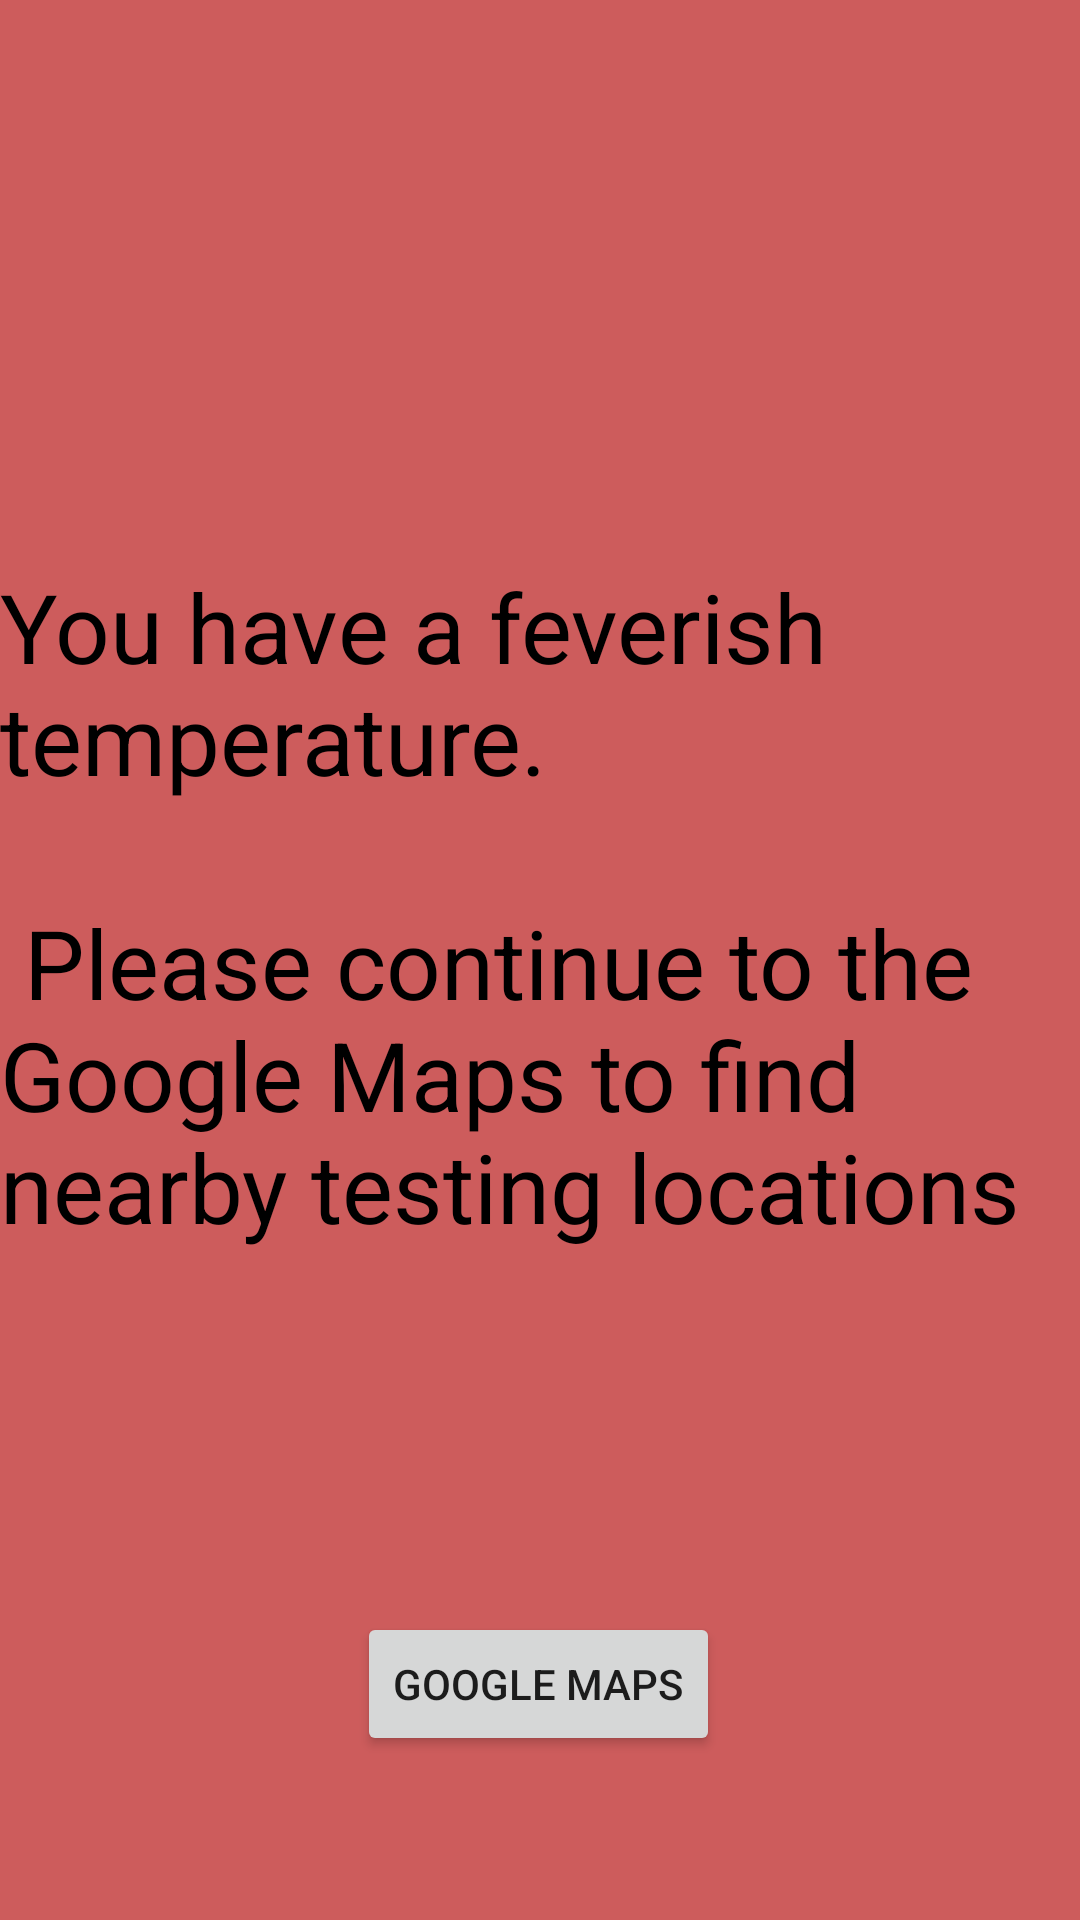

Write the Android layout XML for this screen, with the resource values it uses.
<!-- AndroidManifest.xml: application theme AppTheme -->
<!-- res/layout/activity_positive_reading.xml -->
<?xml version="1.0" encoding="utf-8"?>
<androidx.constraintlayout.widget.ConstraintLayout xmlns:android="http://schemas.android.com/apk/res/android"
    xmlns:app="http://schemas.android.com/apk/res-auto"
    xmlns:tools="http://schemas.android.com/tools"
    android:layout_width="match_parent"
    android:layout_height="match_parent"
    android:background="@color/colorPositiveReading"
    tools:context=".NegativeReadingActivity">

    <TextView
        android:id="@+id/positive_reading_title"
        android:layout_width="wrap_content"
        android:layout_height="wrap_content"
        android:textColor="@color/black"
        android:textStyle="bold"
        android:textSize="64sp"
        app:layout_constraintBottom_toBottomOf="parent"
        app:layout_constraintEnd_toEndOf="parent"
        app:layout_constraintStart_toStartOf="parent"
        app:layout_constraintTop_toTopOf="parent"
        app:layout_constraintVertical_bias="0.083" />

    <TextView
        android:id="@+id/positive_reading_desc"
        android:layout_width="wrap_content"
        android:layout_height="wrap_content"
        android:layout_marginTop="128dp"
        android:text="@string/positiveReadingDesc"
        android:textSize="32sp"
        android:textColor="@color/black"
        app:layout_constraintBottom_toBottomOf="parent"
        app:layout_constraintEnd_toEndOf="parent"
        app:layout_constraintHorizontal_bias="0.0"
        app:layout_constraintStart_toStartOf="parent"
        app:layout_constraintTop_toTopOf="parent"
        app:layout_constraintVertical_bias="0.21" />


    <Button
        android:id="@+id/redirect_google_maps_btn"
        android:layout_width="wrap_content"
        android:layout_height="wrap_content"
        android:text="@string/google_maps"
        app:layout_constraintBottom_toBottomOf="parent"
        app:layout_constraintEnd_toEndOf="parent"
        app:layout_constraintHorizontal_bias="0.498"
        app:layout_constraintStart_toStartOf="parent"
        app:layout_constraintTop_toBottomOf="@+id/positive_reading_desc"
        app:layout_constraintVertical_bias="0.688" />


</androidx.constraintlayout.widget.ConstraintLayout>
<!-- resources referenced by this layout -->
<resources>
  <color name="black">#000000</color>
  <color name="colorPositiveReading">#CD5C5C</color>
  <string name="google_maps">Google Maps</string>
  <string name="positiveReadingDesc">You have a feverish temperature.\n\n Please continue to the Google Maps to find nearby testing locations</string>
  <style name="AppTheme" parent="Theme.AppCompat.Light.DarkActionBar">
          
          <item name="colorPrimary">@color/colorPrimary</item>
          <item name="colorPrimaryDark">@color/colorPrimaryDark</item>
          <item name="colorAccent">@color/colorAccent</item>
      </style>
  <color name="colorPrimary">#6200EE</color>
  <color name="colorPrimaryDark">#3700B3</color>
  <color name="colorAccent">#03DAC5</color>
</resources>
